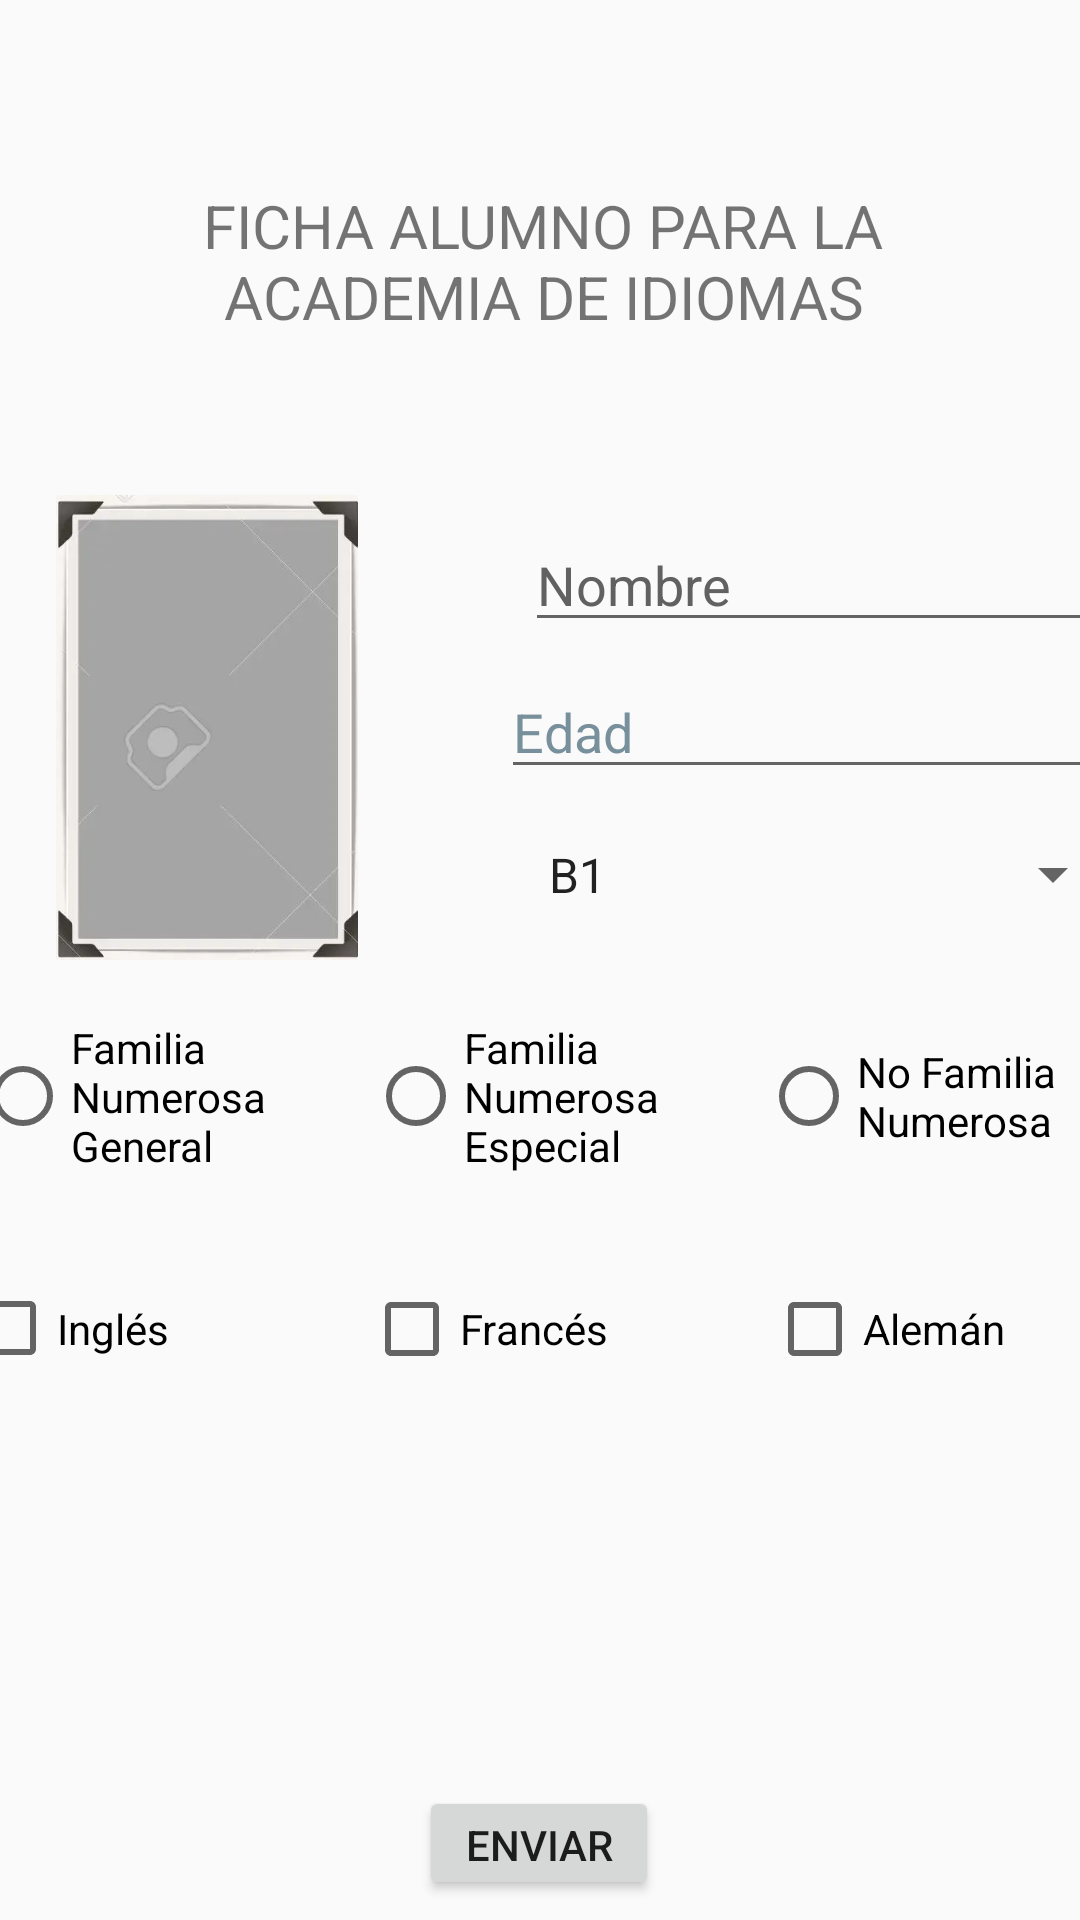

Reconstruct the res/layout file that produces this screen, plus the resources it refers to.
<!-- AndroidManifest.xml: application theme Theme.ExamenPractico -->
<!-- res/layout/activity_main.xml -->
<?xml version="1.0" encoding="utf-8"?>
<android.support.constraint.ConstraintLayout xmlns:android="http://schemas.android.com/apk/res/android"
    xmlns:app="http://schemas.android.com/apk/res-auto"
    xmlns:tools="http://schemas.android.com/tools"
    android:id="@+id/linearLayout"
    android:layout_width="match_parent"
    android:layout_height="match_parent"
    tools:context=".MainActivity">

    <LinearLayout
        android:id="@+id/linearLayout2"
        android:layout_width="403dp"
        android:layout_height="326dp"
        android:layout_marginStart="16dp"
        android:layout_marginEnd="16dp"
        android:gravity="center"
        android:orientation="vertical"
        app:layout_constraintBottom_toBottomOf="parent"
        app:layout_constraintEnd_toEndOf="parent"
        app:layout_constraintStart_toStartOf="parent"
        app:layout_constraintTop_toTopOf="parent">

        <LinearLayout
            android:layout_width="match_parent"
            android:layout_height="wrap_content"
            android:orientation="horizontal">

            <ImageView
                android:id="@+id/imageView6"
                android:layout_width="167dp"
                android:layout_height="155dp"
                android:layout_weight="1"
                app:srcCompat="@drawable/_2215374_p_ginas_de__lbum_de_fotos_con_marcos_de_fotos_retro_vector_plantilla_de_dise_o2" />

            <LinearLayout
                android:layout_width="223dp"
                android:layout_height="155dp"
                android:orientation="vertical"
                android:paddingStart="8dp"
                android:paddingEnd="0dp">

                <EditText
                    android:id="@+id/etName"
                    android:layout_width="200dp"
                    android:layout_height="wrap_content"
                    android:layout_margin="8dp"
                    android:layout_weight="1"
                    android:autofillHints=""
                    android:ems="10"
                    android:hint="@string/nombre"
                    android:inputType="textPersonName"
                    android:minHeight="48dp"
                    android:textColorHint="#616161"
                    tools:ignore="SpeakableTextPresentCheck,TouchTargetSizeCheck" />

                <EditText
                    android:id="@+id/etEdad"
                    android:layout_width="200dp"
                    android:layout_height="wrap_content"
                    android:layout_weight="1"
                    android:autofillHints=""
                    android:ems="10"
                    android:hint="@string/edad"
                    android:inputType="number"
                    android:minHeight="48dp"
                    android:textColorHint="#78909C"
                    tools:ignore="SpeakableTextPresentCheck,TouchTargetSizeCheck" />

                <Spinner
                    android:id="@+id/sp"
                    android:layout_width="200dp"
                    android:layout_height="wrap_content"
                    android:layout_margin="8dp"
                    android:layout_weight="1"
                    android:contentDescription=""
                    android:entries="@array/nivel"
                    android:minHeight="48dp"
                    android:contextClickable="true"
                    android:spinnerMode="dropdown"
                    tools:ignore="SpeakableTextPresentCheck,TouchTargetSizeCheck" />
            </LinearLayout>

        </LinearLayout>

        <RadioGroup
            android:layout_width="400dp"
            android:layout_height="91dp"
            android:gravity="center_horizontal"
            android:orientation="horizontal">

            <RadioButton
                android:layout_width="115dp"
                android:layout_height="match_parent"
                android:layout_margin="8dp"
                android:onClick="RadioClicked"
                android:text="@string/familia_numerosa_general"
                tools:ignore="TouchTargetSizeCheck" />

            <RadioButton
                android:id="@+id/rbPelicula"
                android:layout_width="115dp"
                android:layout_height="match_parent"
                android:layout_margin="8dp"
                android:backgroundTint="#2FC3D6"
                android:onClick="RadioClicked"
                android:text="@string/familia_numerosa_especial"
                tools:ignore="TouchTargetSizeCheck" />

            <RadioButton
                android:id="@+id/radioButton6"
                android:layout_width="115dp"
                android:layout_height="match_parent"
                android:layout_margin="8dp"
                android:backgroundTint="#2FC3D6"
                android:onClick="RadioClicked"
                android:text="@string/no_familia_numerosa"
                tools:ignore="TouchTargetSizeCheck" />
        </RadioGroup>

        <LinearLayout
            android:layout_width="match_parent"
            android:layout_height="wrap_content"
            android:orientation="horizontal">

            <CheckBox
                android:id="@+id/cbIngles"
                android:layout_width="0dp"
                android:layout_height="43dp"
                android:layout_margin="8dp"
                android:layout_weight="1"
                android:onClick="CheckBoxClicked"
                android:text="@string/ingl_s"
                tools:ignore="TouchTargetSizeCheck" />

            <CheckBox
                android:id="@+id/cbFrances"
                android:layout_width="0dp"
                android:layout_height="48dp"
                android:layout_margin="8dp"
                android:layout_weight="1"
                android:onClick="CheckBoxClicked"
                android:text="@string/franc_s"
                tools:ignore="OnClick" />

            <CheckBox
                android:id="@+id/cbAleman"
                android:layout_width="0dp"
                android:layout_height="48dp"
                android:layout_margin="8dp"
                android:layout_weight="1"
                android:onClick="CheckBoxClicked"
                android:text="@string/alem_n"
                tools:ignore="OnClick" />
        </LinearLayout>

    </LinearLayout>

    <Button
        android:id="@+id/btnSend"
        android:layout_width="80dp"
        android:layout_height="38dp"
        android:text="@string/ENVIAR"
        app:layout_constraintBottom_toBottomOf="parent"
        app:layout_constraintEnd_toEndOf="parent"
        app:layout_constraintHorizontal_bias="0.499"
        app:layout_constraintStart_toStartOf="parent"
        app:layout_constraintTop_toTopOf="parent"
        app:layout_constraintVertical_bias="0.989"
        tools:ignore="TouchTargetSizeCheck" />

    <TextView
        android:id="@+id/textView2"
        android:layout_width="311dp"
        android:layout_height="58dp"
        android:gravity="center"
        android:text="@string/ficha_academia_de_idiomas"
        android:textSize="20sp"
        app:layout_constraintBottom_toTopOf="@+id/linearLayout2"
        app:layout_constraintEnd_toEndOf="parent"
        app:layout_constraintHorizontal_bias="0.523"
        app:layout_constraintStart_toStartOf="parent"
        app:layout_constraintTop_toTopOf="parent"
        app:layout_constraintVertical_bias="0.586" />


</android.support.constraint.ConstraintLayout>
<!-- resources referenced by this layout -->
<resources>
  <string-array name="nivel">
          <item>B1</item>
          <item>B2</item>
          <item>C1</item>
      </string-array>
  <!-- drawable _2215374_p_ginas_de__lbum_de_fotos_con_marcos_de_fotos_retro_vector_plantilla_de_dise_o2: jpg bitmap (drawable, 40861 bytes) -->
  <string name="ENVIAR">ENVIAR</string>
  <string name="alem_n">Alemán</string>
  <string name="edad">Edad</string>
  <string name="familia_numerosa_especial">Familia Numerosa Especial</string>
  <string name="familia_numerosa_general">Familia Numerosa General</string>
  <string name="ficha_academia_de_idiomas">FICHA ALUMNO PARA LA ACADEMIA DE IDIOMAS</string>
  <string name="franc_s">Francés</string>
  <string name="ingl_s">Inglés</string>
  <string name="no_familia_numerosa">No Familia Numerosa</string>
  <string name="nombre">Nombre</string>
  <style name="Theme.ExamenPractico" parent="Theme.AppCompat.Light.DarkActionBar">
          
          <item name="colorPrimary">@color/purple_500</item>
          <item name="colorPrimaryDark">@color/purple_700</item>
          <item name="colorAccent">@color/teal_200</item>
          
      </style>
  <!-- not gathered from this repository: default colours our renderer supplied (Android Studio template values) -->
  <color name="purple_500">#FF6200EE</color>
  <color name="purple_700">#FF3700B3</color>
  <color name="teal_200">#FF03DAC5</color>
</resources>
